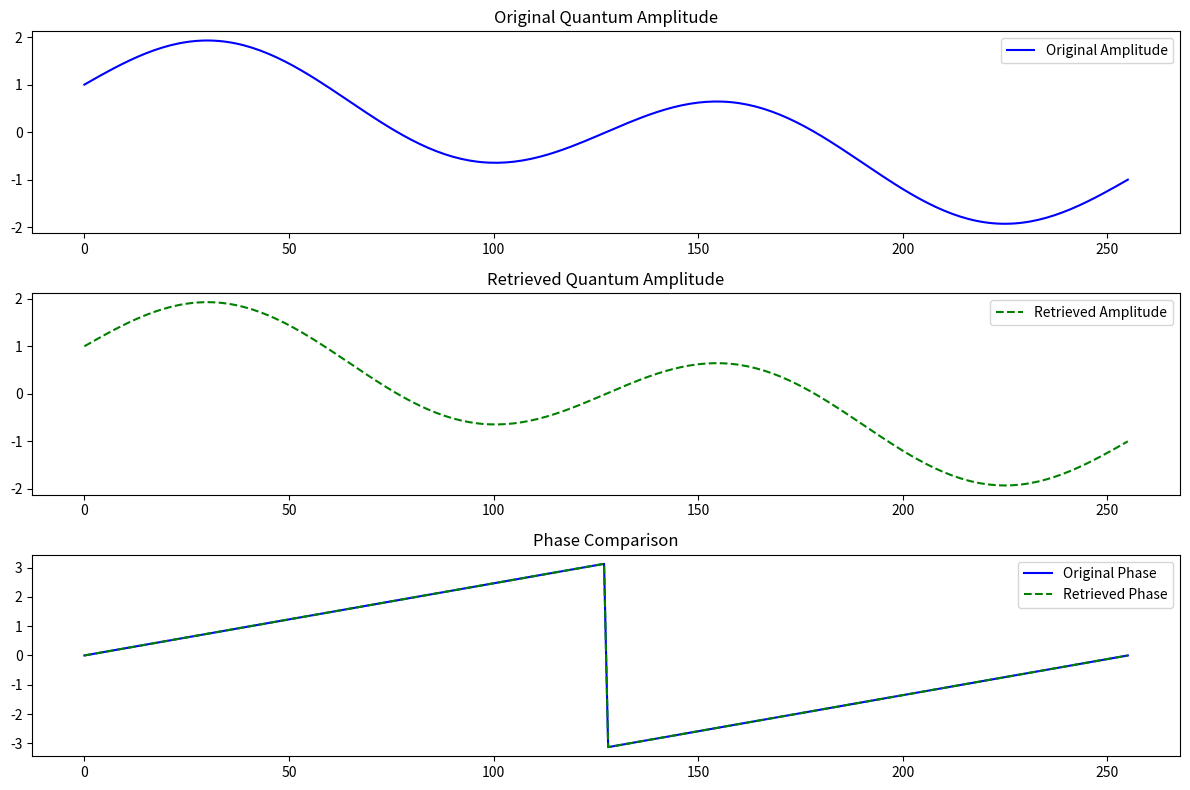

The matplotlib source for this figure:
import numpy as np
import matplotlib.pyplot as plt

# Constants
EXPANSION_FACTOR = 1.5
PHASE_SCALE = 0.1  # To ensure phase stays within manageable bounds

# Step 1: Generate Samson's Wave
def quantum_wave_samson(hash_value):
    """
    Generates a quantum waveform from a hash using amplitude and phase encoding.
    """
    binary_data = ''.join(format(int(char, 16), '04b') for char in hash_value)
    n = len(binary_data)
    theta = np.linspace(0, 2 * np.pi, n)
    amplitude = np.sin(2 * theta) + np.cos(theta / 2)
    phase = np.angle(np.exp(1j * theta))  # Phase of the wave
    return amplitude, phase

# Step 2: Store Waveform in H
def store_waveform_in_H(amplitude, phase, expansion_factor=EXPANSION_FACTOR):
    """
    Encodes the amplitude and phase directly into H as harmonic components.
    """
    H_amplitude = np.cumsum(amplitude * expansion_factor)
    H_phase = np.cumsum(phase * PHASE_SCALE)
    return H_amplitude, H_phase

# Step 3: Retrieve Waveform from H
def retrieve_waveform_from_H(H_amplitude, H_phase, expansion_factor=EXPANSION_FACTOR):
    """
    Decodes the harmonic components back into amplitude and phase.
    """
    amplitude = np.diff(H_amplitude, prepend=0) / expansion_factor
    phase = np.diff(H_phase, prepend=0) / PHASE_SCALE
    return amplitude, phase

# Input: Example Hash Value
hash_value = "cd2eca3535741f27a8ae40c31b0c41d4057a7a7b912b33b9aed86485d1c84676"

# Generate Waveform
amplitude, phase = quantum_wave_samson(hash_value)

# Encode into H
H_amplitude, H_phase = store_waveform_in_H(amplitude, phase)

# Retrieve Waveform
retrieved_amplitude, retrieved_phase = retrieve_waveform_from_H(H_amplitude, H_phase)

# Visualize Results
plt.figure(figsize=(12, 8))

# Original Amplitude
plt.subplot(311)
plt.plot(amplitude, label="Original Amplitude", color='blue')
plt.title("Original Quantum Amplitude")
plt.legend()

# Retrieved Amplitude
plt.subplot(312)
plt.plot(retrieved_amplitude, label="Retrieved Amplitude", color='green', linestyle='--')
plt.title("Retrieved Quantum Amplitude")
plt.legend()

# Phase Comparison
plt.subplot(313)
plt.plot(phase, label="Original Phase", color='blue')
plt.plot(retrieved_phase, label="Retrieved Phase", color='green', linestyle='--')
plt.title("Phase Comparison")
plt.legend()

plt.tight_layout()
plt.show()

# Output Results
print("Original Amplitude (First 10):", amplitude[:10])
print("Retrieved Amplitude (First 10):", retrieved_amplitude[:10])
print("Original Phase (First 10):", phase[:10])
print("Retrieved Phase (First 10):", retrieved_phase[:10])
